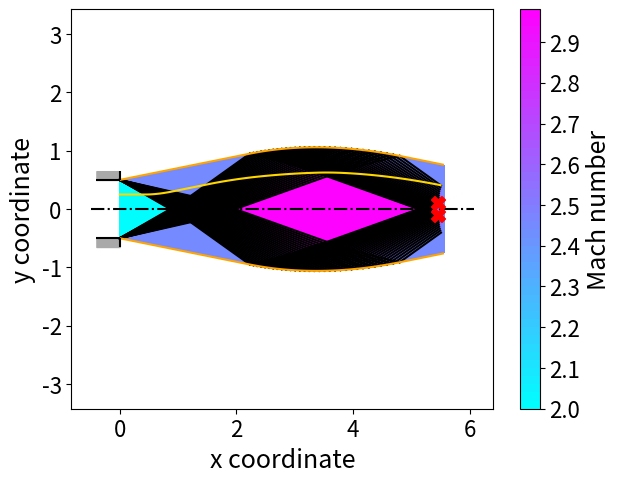
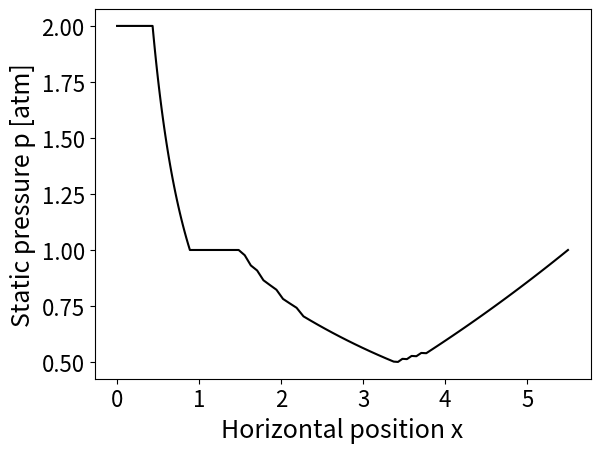

Source code (Python) for these figures, in order:
import numpy as np
import matplotlib.pyplot as plt
from scipy import optimize


# Commands for making font size in matplotlib bigger
SMALL_SIZE = 16
MEDIUM_SIZE = 18
BIGGER_SIZE = 22

plt.rc('font', size=SMALL_SIZE)          # controls default text sizes
plt.rc('axes', titlesize=SMALL_SIZE)     # fontsize of the axes title
plt.rc('axes', labelsize=MEDIUM_SIZE)    # fontsize of the x and y labels
plt.rc('xtick', labelsize=SMALL_SIZE)    # fontsize of the tick labels
plt.rc('ytick', labelsize=SMALL_SIZE)    # fontsize of the tick labels
plt.rc('legend', fontsize=SMALL_SIZE)    # legend fontsize
plt.rc('figure', titlesize=BIGGER_SIZE)  # fontsize of the figure title


# ----------------------------------------------------------
# Solver functions
# ----------------------------------------------------------

def nu_from_M(M):
    """
    Convert the Mach number to its respective Prandtl-Meyer angle in radians.

    :param M: Mach number
    :return: Prandtl-Meyer angle [radians]
    """
    return np.sqrt((gamma + 1) / (gamma - 1)) * np.arctan(np.sqrt((gamma - 1) / (gamma + 1) * (M * M - 1))) \
           - np.arctan(np.sqrt(M * M - 1))


def mu_from_M(M):
    """
    Convert the Mach number to its respective Mach angle in radians.

    :param M: Mach number
    :return: Mach angle [radians]
    """
    return np.arcsin(1 / M)


def M_from_mu(mu):
    """
    Convert the Mach angle to the Mach number.

    :param mu: Mach angle [radians]
    :return: Mach number
    """
    return 1 / np.sin(mu)


def M_from_nu(nu):
    """
    Convert the Prandtl-Meyer angle to the Mach number.

    :param nu: Prandtl-Meyer angle [radians]
    :return: Mach number
    """
    global nu_global
    nu_global = nu
    sol = optimize.root(nu_M_function, np.array([Me]), tol=1e-8)
    return np.squeeze(sol.x)


def nu_M_function(M):
    """
    Function required for the root-finding method for finding the Mach number from the Prandtl-Meyer angle.
    Equivalent with the expression nu(M) - nu_global == 0.

    :param M: Mach number to be solved for
    :return: nu(M) - nu_global
    """
    return np.sqrt((gamma + 1) / (gamma - 1)) * np.arctan(np.sqrt((gamma - 1) / (gamma + 1) * (M * M - 1))) \
           - np.arctan(np.sqrt(M * M - 1)) - nu_global


def calc_Mjet(Me, pe, pa):
    """
    Calculate the jet boundary Mach number (Mjet) from the exit and atmospheric conditions.

    :param Me: Exit Mach number
    :param pe: Exit static pressure [atm]
    :param pa: Atmospheric static pressure [atm]
    :return: Jet boundary Mach number
    """
    pt = pe * (1 + (gamma - 1) / 2 * Me * Me) ** (gamma / (gamma - 1))
    return np.sqrt(2 / (gamma - 1) * ((pt / pa) ** ((gamma - 1) / gamma) - 1))


def beta_M_function(M):
    """
    Function required for the root-finding method of the nodes immediately adjacent to the top corner. Equivalent with
    the expression nu(M) - mu(M) - beta_global - nu_a_global + phi_a_global == 0.

    :param M: Mach number to be solved for
    :return: nu(M) - mu(M) - beta_global - nu_a_global + phi_a_global
    """
    return np.sqrt((gamma + 1) / (gamma - 1)) * np.arctan(np.sqrt((gamma - 1) / (gamma + 1) * (M * M - 1))) \
           - np.arctan(np.sqrt(M * M - 1)) - np.arcsin(1 / M) - beta_global - nu_a_global + phi_a_global


def alpha_M_function(M):
    """
    Function required for the root-finding method of the nodes immediately adjacent to the bottom corner. Equivalent
    with the expression nu(M) - mu(M) + alpha_global - nu_b_global + phi_b_global == 0.

    :param M: Mach number to be solved for
    :return: nu(M) - mu(M) + alpha_global - nu_b_global + phi_b_global
    """
    return np.sqrt((gamma + 1) / (gamma - 1)) * np.arctan(np.sqrt((gamma - 1) / (gamma + 1) * (M * M - 1))) \
           - np.arctan(np.sqrt(M * M - 1)) - np.arcsin(1 / M) + alpha_global - nu_b_global - phi_b_global


def calc_e_jet(Me, pe, pa, phi_e):
    """
    Calculate the remaining exit conditions and jet (boundary) conditions. The total pressure is constant throughout
    the whole flow, as it is assumed to be isentropic.

    :param Me: Exit Mach number
    :param pe: Exit static pressure [atm]
    :param pa: Atmospheric static pressure [atm]
    :param phi_e: Exit flow angle [radians]
    :return: In this order: Exit Prandtl-Meyer angle [rad], exit Mach angle [rad], jet Mach number, jet Prandtl-Meyer
    angle [rad], jet Mach angle [rad], jet flow angle [rad], total pressure of the flow [atm]
    """
    Mjet = calc_Mjet(Me, pe, pa)
    nu_e = nu_from_M(Me)
    mu_e = mu_from_M(Me)
    nu_jet = nu_from_M(Mjet)
    mu_jet = mu_from_M(Mjet)
    phi_jet = nu_jet - nu_e + phi_e
    pt = pe * (1 + (gamma - 1) / 2 * Me * Me) ** (gamma / (gamma - 1))
    return nu_e, mu_e, Mjet, nu_jet, mu_jet, phi_jet, pt


def ccw(xa, ya, xb, yb, xc, yc):
    """
    Adapted from https://bryceboe.com/2006/10/23/line-segment-intersection-algorithm/

    Check whether points A, B and C (in this order) are found in a 2D-plane in a counter-clockwise orientation. This is
    done by checking that the slope of line (A, C) is larger than that of line (A, B). Will be used to check if two line
    segments intersect.

    :param xa: x-position of point A
    :param ya: y-position of point A
    :param xb: x-position of point B
    :param yb: y-position of point B
    :param xc: x-position of point C
    :param yc: y-position of point C
    :return: True if the points are in a counter-clockwise orientation, False otherwise
    """
    return (yc - ya) * (xb - xa) > (yb - ya) * (xc - xa)


def check_intersect(xa, ya, xb, yb, xc, yc, xd, yd):
    """
    Adapted from https://bryceboe.com/2006/10/23/line-segment-intersection-algorithm/

    Check whether segments [A, B] and [C, D] intersect, by using the ccw() function. For this to happen, A and B need to
    be separated by [C, D], and C and D by [A, B]. For A and B to be separated by [C, D], then the point sequences
    A, C, D and B, C, D should have different orientations. Similarly, for C and D to be separated by [A, B], then the
    point sequences A, B, C and A, B, D should have different orientations.

    :param xa: x-position of point A
    :param ya: y-position of point A
    :param xb: x-position of point B
    :param yb: y-position of point B
    :param xc: x-position of point C
    :param yc: y-position of point C
    :param xd: x-position of point D
    :param yd: y-position of point D
    :return:
    """
    return ccw(xa, ya, xc, yc, xd, yd) != ccw(xb, yb, xc, yc, xd, yd) and ccw(xa, ya, xb, yb, xc, yc) != \
           ccw(xa, ya, xb, yb, xd, yd)


def get_intersect(xa, ya, xb, yb, xc, yc, xd, yd):
    """
    Return the x- and y-coordinates of the intersection point between segments [A, B] and [C, D].

    :param xa: x-position of point A
    :param ya: y-position of point A
    :param xb: x-position of point B
    :param yb: y-position of point B
    :param xc: x-position of point C
    :param yc: y-position of point C
    :param xd: x-position of point D
    :param yd: y-position of point D
    :return: The x- and y-coordinates of the intersection point, in this order.
    """
    m1 = (yb - ya) / (xb - xa)
    n1 = ya - m1 * xa
    m2 = (yd - yc) / (xd - xc)
    n2 = yc - m2 * xc

    xe = (n2 - n1) / (m1 - m2)
    ye = m1 * xe + n1

    return xe, ye


def init_exit(no_init, h):
    """
    Assign the initial condition values of the nozzle exit to the global data structure.

    :param no_init: Number of nodes created on the exit nozzle initial boundary
    :param h: The height (diameter) of the nozzle exit
    :return: Returns nothing
    """
    # Cycle through all the initial boundary nodes and assign their properties and positions
    for i in range(no_init):
        x[no_init - i - 1, i] = 0
        y[no_init - i - 1, i] = h / 2 - i * h / (no_init - 1)
        phi[no_init - i - 1, i] = 0
        M[no_init - i - 1, i] = Me
        nu[no_init - i - 1, i] = nu_e
        mu[no_init - i - 1, i] = mu_e


def assign_top_corner():
    """
    Assign the values for the first set of nodes at the intersection between the first Gamma+ characteristic with the
    expansion fan of the top corner to the global data structure.

    :return: Returns nothing
    """
    # Calculate the slope angles of the last and first Gamma- characteristics of the top corner expansion fam
    beta_last = phi_jet - mu_jet
    beta_first = phi_e - mu_e
    # Create no_char (also counting the first and last) intermediate characteristics
    beta = np.linspace(beta_first, beta_last, no_char)

    # Assign needed values to nodes A and B, where A is the first node under the top corner in the initial boundary, and
    # B is the top corner
    nu_a = nu[no_init - 2, 1]
    phi_a = phi[no_init - 2, 1]
    mu_a = mu[no_init - 2, 1]
    x_a = x[no_init - 2, 1]
    y_a = y[no_init - 2, 1]
    x_b = x[no_init - 1, 0]
    y_b = y[no_init - 1, 0]

    # Cycle through all created expansion fan Gamma- characteristics
    for i, beta_i in enumerate(beta):
        # Assign jet boundary value to corner with each new characteristic, for consistency. Will be used when
        # calculating the top jet boundary condition.
        phi[no_init - 1 + i, 0] = phi_jet
        M[no_init - 1 + i, 0] = Mjet
        nu[no_init - 1 + i, 0] = nu_jet
        mu[no_init - 1 + i, 0] = mu_jet
        x[no_init - 1 + i, 0] = x[no_init - 1, 0]
        y[no_init - 1 + i, 0] = y[no_init - 1, 0]

        # Initialise global values needed for performing a root-finding method
        global beta_global, nu_a_global, phi_a_global
        # Assign values to them
        beta_global = beta_i
        nu_a_global = nu_a
        phi_a_global = phi_a

        # Calculate Mach number and other properties of C, where C is the intersection of the Gamma+ characteristic
        # from A and the current Gamma- characteristic of the expansion flow
        sol = optimize.root(beta_M_function, np.array([Me]), tol=1e-8)
        Mc = np.squeeze(sol.x)
        nu_c = nu_from_M(Mc)
        mu_c = mu_from_M(Mc)
        phi_c = beta_i + mu_c

        # Calculate position of C
        alpha_i = 0.5 * (phi_a + mu_a + phi_c + mu_c)
        x_c = (y_b - y_a + x_a * np.tan(alpha_i) - x_b * np.tan(beta_i)) / (np.tan(alpha_i) - np.tan(beta_i))
        y_c = y_a + x_c * np.tan(alpha_i) - x_a * np.tan(alpha_i)

        # Assign values of C to the global data structure matrices
        phi[no_init - 1 + i, 1] = phi_c
        M[no_init - 1 + i, 1] = Mc
        nu[no_init - 1 + i, 1] = nu_c
        mu[no_init - 1 + i, 1] = mu_c
        x[no_init - 1 + i, 1] = x_c
        y[no_init - 1 + i, 1] = y_c


def assign_bottom_corner():
    """
    Assign the values for the first set of nodes at the intersection between the first Gamma- characteristic with the
    expansion fan of the bottom corner.

    :return: Returns nothing
    """
    # Calculate the slope angles of the last and first Gamma+ characteristics of the bottom corner expansion fam
    alpha_last = - phi_jet + mu_jet
    alpha_first = - phi_e + mu_e
    # Create no_char (also counting the first and last) intermediate characteristics
    alpha = np.linspace(alpha_first, alpha_last, no_char)

    # Assign needed values to nodes A and B, where B is the first node above the bottom corner in the initial boundary,
    # and A is the bottom corner
    nu_b = nu[1, no_init - 2]
    phi_b = phi[1, no_init - 2]
    mu_b = mu[1, no_init - 2]
    x_b = x[1, no_init - 2]
    y_b = y[1, no_init - 2]
    x_a = x[0, no_init - 1]
    y_a = y[0, no_init - 1]

    # Cycle through all created expansion fan Gamma+ characteristics
    for i, alpha_i in enumerate(alpha):
        # Assign jet boundary value to corner with each new characteristic, for consistency. Will be used when
        # calculating the bottom jet boundary condition.
        phi[0, no_init - 1 + i] = - phi_jet
        M[0, no_init - 1 + i] = Mjet
        nu[0, no_init - 1 + i] = nu_jet
        mu[0, no_init - 1 + i] = mu_jet
        x[0, no_init - 1 + i] = x[0, no_init - 1]
        y[0, no_init - 1 + i] = y[0, no_init - 1]

        # Initialise global values needed for performing a root-finding method
        global alpha_global, nu_b_global, phi_b_global
        # Assign values to them
        alpha_global = alpha_i
        nu_b_global = nu_b
        phi_b_global = phi_b

        # Calculate Mach number and other properties of C, where C is the intersection of the Gamma- characteristic
        # from B and the current Gamma+ characteristic of the expansion flow
        sol = optimize.root(alpha_M_function, np.array([Me]), tol=1e-8)
        Mc = np.squeeze(sol.x)
        nu_c = nu_from_M(Mc)
        mu_c = mu_from_M(Mc)
        phi_c = alpha_i - mu_c

        # Calculate position of C
        beta_i = 0.5 * (phi_b - mu_b + phi_c - mu_c)
        x_c = (y_b - y_a + x_a * np.tan(alpha_i) - x_b * np.tan(beta_i)) / (np.tan(alpha_i) - np.tan(beta_i))
        y_c = y_a + x_c * np.tan(alpha_i) - x_a * np.tan(alpha_i)

        # Assign values of C to the global data structure matrices
        phi[1, no_init - 1 + i] = phi_c
        M[1, no_init - 1 + i] = Mc
        nu[1, no_init - 1 + i] = nu_c
        mu[1, no_init - 1 + i] = mu_c
        x[1, no_init - 1 + i] = x_c
        y[1, no_init - 1 + i] = y_c


def prop_top_BC(ia, ja, ib, jb):
    """
    Propagate to (calculate) the next node D in the top jet boundary from the nodes A (index [ia, ja]) and
    B (index [ib, jb]). Point B is the previous node in the top jet boundary, and A is the node which is on the same
    Gamma+ characteristic as node D, and on the same Gamma- characteristic as node B. Practically, a new Gamma-
    characteristic will be created with the addition of point D. After calculation, assign values to the global
    data structure.

    :param ia: Gamma- coordinate of node A
    :param ja: Gamma+ coordinate of node A
    :param ib: Gamma- coordinate of node B
    :param jb: Gamma+ coordinate of node B
    :return: Returns nothing
    """
    # At the jet boundary, the mach number is constant == Mjet. Assign these values to node D
    Md = Mjet
    nu_d = nu_jet
    mu_d = mu_jet

    # Assign needed values for calculation to nodes A and B
    nu_a = nu[ia, ja]
    phi_a = phi[ia, ja]
    mu_a = mu[ia, ja]
    x_a = x[ia, ja]
    y_a = y[ia, ja]
    phi_b = phi[ib, jb]
    x_b = x[ib, jb]
    y_b = y[ib, jb]

    # Calculate values of node D
    phi_d = nu_d - nu_a + phi_a
    alpha = 0.5 * (phi_a + mu_a + phi_d + mu_d)
    beta = 0.5 * (phi_b + phi_d)
    x_d = (y_b - y_a + x_a * np.tan(alpha) - x_b * np.tan(beta)) / (np.tan(alpha) - np.tan(beta))
    y_d = y_a + x_d * np.tan(alpha) - x_a * np.tan(alpha)

    # Add values of node D to the global data structure
    phi[ia + 1, ja] = phi_d
    M[ia + 1, ja] = Md
    nu[ia + 1, ja] = nu_d
    mu[ia + 1, ja] = mu_d
    x[ia + 1, ja] = x_d
    y[ia + 1, ja] = y_d


def prop_bottom_BC(ia, ja, ib, jb):
    """
    Propagate to (calculate) the next node D in the bottom jet boundary from the nodes A (index [ia, ja]) and
    B (index [ib, jb]). Point A is the previous node in the top jet boundary, and B is the node which is on the same
    Gamma- characteristic as node D, and on the same Gamma+ characteristic as node B. Practically, a new Gamma+
    characteristic will be created with the addition of point D. After calculation, assign values to the global
    data structure.

    :param ia: Gamma- coordinate of node A
    :param ja: Gamma+ coordinate of node A
    :param ib: Gamma- coordinate of node B
    :param jb: Gamma+ coordinate of node B
    :return: Returns nothing
    """
    # At the jet boundary, the mach number is constant == Mjet. Assign these values to node D
    Md = Mjet
    nu_d = nu_jet
    mu_d = mu_jet

    # Assign needed values for calculation to nodes A and B
    nu_b = nu[ib, jb]
    phi_b = phi[ib, jb]
    mu_b = mu[ib, jb]
    x_b = x[ib, jb]
    y_b = y[ib, jb]
    phi_a = phi[ia, ja]
    x_a = x[ia, ja]
    y_a = y[ia, ja]

    # Calculate values of node D
    phi_d = nu_b + phi_b - nu_d
    alpha = 0.5 * (phi_a + phi_d)
    beta = 0.5 * (phi_b - mu_b + phi_d - mu_d)
    x_d = (y_b - y_a + x_a * np.tan(alpha) - x_b * np.tan(beta)) / (np.tan(alpha) - np.tan(beta))
    y_d = y_a + x_d * np.tan(alpha) - x_a * np.tan(alpha)

    # Add values of node D to the global data structure
    phi[ib, jb + 1] = phi_d
    M[ib, jb + 1] = Md
    nu[ib, jb + 1] = nu_d
    mu[ib, jb + 1] = mu_d
    x[ib, jb + 1] = x_d
    y[ib, jb + 1] = y_d


def prop_normal(ia, ja, ib, jb):
    """
    Propagate to (calculate) the next node P using the classic method of characteristics, from the nodes
    A (index [ia, ja]) and B (index [ib, jb]). Node A is the node before C that is on the same Gamma+ characteristic,
    and node B is the node before C that is on the same Gamma- characteristic.

    :param ia: Gamma- coordinate of node A
    :param ja: Gamma+ coordinate of node A
    :param ib: Gamma- coordinate of node B
    :param jb: Gamma+ coordinate of node B
    :return: Returns nothing
    """
    # Assign needed values for calculation to nodes A and B
    nu_a = nu[ia, ja]
    mu_a = mu[ia, ja]
    phi_a = phi[ia, ja]
    x_a = x[ia, ja]
    y_a = y[ia, ja]
    nu_b = nu[ib, jb]
    mu_b = mu[ib, jb]
    phi_b = phi[ib, jb]
    x_b = x[ib, jb]
    y_b = y[ib, jb]

    # Calculate values of node P
    nu_p = 0.5 * (nu_b + nu_a) + 0.5 * (phi_b - phi_a)
    phi_p = 0.5 * (phi_b + phi_a) + 0.5 * (nu_b - nu_a)
    Mp = M_from_nu(nu_p)
    mu_p = mu_from_M(Mp)

    alpha = 0.5 * (phi_a + mu_a + phi_p + mu_p)
    beta = 0.5 * (phi_b - mu_b + phi_p - mu_p)
    x_p = (y_b - y_a + x_a * np.tan(alpha) - x_b * np.tan(beta)) / (np.tan(alpha) - np.tan(beta))
    y_p = y_a + x_p * np.tan(alpha) - x_a * np.tan(alpha)

    # Add values of node D to the global data structure
    phi[ib, ja] = phi_p
    M[ib, ja] = Mp
    nu[ib, ja] = nu_p
    mu[ib, ja] = mu_p
    x[ib, ja] = x_p
    y[ib, ja] = y_p


def propagation(steps):
    """
    Function that propagates (calculates) the next nodes' values and positions, using the initial nozzle exit points,
    and the ones created for the expansion flows. It also checks for shock formation, stops the propagation if one is
    found, after that step is finished (to check for symmetric shocks), and return their coordinates. Furthermore, it
    calculates the values and positions along the path of predefined streamline.

    :param steps: Maximum number of steps performed in the propagation
    :return: Returns nothing
    """
    # Initialise the last index of the streamline data structure arrays (i_s), the last index of the shock data
    # structure arrays (index_shock), and the step at which the shock forms (k_shock)
    global i_s, index_shock
    k_shock = np.nan

    # Cycle through all the steps. A step means calculating the values and positions of nodes for indices that respect
    # the relation i + j = no_init - 1 + k (a diagonal in the data structure matrices)
    for k in range(steps + 1):
        # Cycle through all the possible node indices for a given step
        for j in range(no_init + k):
            i = no_init - 1 + k - j

            # Propagate values according to the m.o.c.
            if not np.isnan(M[i, j]):
                # Point already exists, passing...
                pass
            elif (not np.isnan(M[i - 1, j])) and (not np.isnan(M[i, j - 1])):
                # Two characteristics exist for this point's intersection, doing normal propagation
                prop_normal(i - 1, j, i, j - 1)
            elif (not np.isnan(M[i - 1, j])) and (not np.isnan(M[i - 1, j - 1])):
                # Point qualifies for top jet BC
                prop_top_BC(i - 1, j, i - 1, j - 1)
            elif (not np.isnan(M[i, j - 1])) and (not np.isnan(M[i - 1, j - 1])):
                # Point qualifies for bottom jet BC
                prop_bottom_BC(i - 1, j - 1, i, j - 1)

            # Check if shock develops by intersecting neighbouring characteristics
            if check_intersect(x[i, j], y[i, j], x[i - 1, j], y[i - 1, j], x[i, j - 1], y[i, j - 1], x[i - 1, j - 1],
                               y[i - 1, j - 1]):
                # Store the shock locations
                index_shock += 1
                x_shock[index_shock] = get_intersect(x[i, j], y[i, j], x[i - 1, j], y[i - 1, j], x[i, j - 1],
                                                     y[i, j - 1], x[i - 1, j - 1], y[i - 1, j - 1])[0]
                y_shock[index_shock] = get_intersect(x[i, j], y[i, j], x[i - 1, j], y[i - 1, j], x[i, j - 1],
                                                     y[i, j - 1], x[i - 1, j - 1], y[i - 1, j - 1])[1]
                k_shock = k
            elif check_intersect(x[i, j], y[i, j], x[i, j - 1], y[i, j - 1], x[i - 1, j], y[i - 1, j],
                                 x[i - 1, j - 1], y[i - 1, j - 1]):
                # Store the shock locations
                index_shock += 1
                x_shock[index_shock] = get_intersect(x[i, j], y[i, j], x[i, j - 1], y[i, j - 1], x[i - 1, j],
                                                     y[i - 1, j], x[i - 1, j - 1], y[i - 1, j - 1])[0]
                y_shock[index_shock] = get_intersect(x[i, j], y[i, j], x[i, j - 1], y[i, j - 1], x[i - 1, j],
                                                     y[i - 1, j], x[i - 1, j - 1], y[i - 1, j - 1])[1]
                k_shock = k
            # If a shock has been found and if the current step number is greater than that of the shock, it exits the
            # loop
            if not np.isnan(k_shock) and k > k_shock:
                break

            # Propagate streamline if an intersection is found with either of the immediate Gamma+ or Gamma- segment
            # before the current node
            if not np.isnan(M[i, j]) and not np.isnan(M[i, j - 1]):
                # Check for intersection with Gamma- segment
                # Create virtual possible segment of the streamline propagation, with x-length 10 * h
                x_s1 = xs[i_s]
                y_s1 = ys[i_s]
                phi_s = phis[i_s]
                x_s2 = x_s1 + 10 * h
                y_s2 = y_s1 + 10 * h * np.tan(phi_s)

                # Check actual intersection
                if check_intersect(x_s1, y_s1, x_s2, y_s2, x[i, j - 1], y[i, j - 1], x[i, j], y[i, j]):
                    xe, ye = get_intersect(x_s1, y_s1, x_s2, y_s2, x[i, j - 1], y[i, j - 1], x[i, j], y[i, j])

                    # Move to the next index for the streamline arrays, and store the values in the data structure
                    i_s += 1
                    xs[i_s] = xe
                    ys[i_s] = ye
                    Ms[i_s] = M[i, j - 1]
                    phis[i_s] = phi[i, j - 1]
                    nus[i_s] = nu[i, j - 1]
                    mus[i_s] = mu[i, j - 1]

            elif not np.isnan(M[i, j]) and not np.isnan(M[i - 1, j]):
                # Check for intersection with Gamma+ segment
                # Create virtual possible segment of the streamline propagation, with x-length 10 * h
                x_s1 = xs[i_s]
                y_s1 = ys[i_s]
                phi_s = phis[i_s]
                x_s2 = x_s1 + 10 * h
                y_s2 = y_s1 + 10 * h * np.tan(phi_s)

                # Check actual intersection
                if check_intersect(x_s1, y_s1, x_s2, y_s2, x[i - 1, j], y[i - 1, j], x[i, j], y[i, j]):
                    xe, ye = get_intersect(x_s1, y_s1, x_s2, y_s2, x[i - 1, j], y[i - 1, j], x[i, j], y[i, j])

                    # Move to the next index for the streamline arrays, and store the values in the data structure
                    i_s += 1
                    xs[i_s] = xe
                    ys[i_s] = ye
                    Ms[i_s] = M[i - 1, j]
                    phis[i_s] = phi[i - 1, j]
                    nus[i_s] = nu[i - 1, j]
                    mus[i_s] = mu[i - 1, j]


# ----------------------------------------------------------
# Plotting functions
# ----------------------------------------------------------

def plot_all_M(option):
    """
    Plot the Mach number field, either node-based (only at the calculated location), or by (smooth) interpolation over
    the whole domain.

    :param option: Option variable. 0 to plot node-based Mach number field, 1 to plot (smooth) the interpolation
    :return: Returns nothing
    """
    # Remove np.nan values from data structure
    xg = x[np.logical_not(np.isnan(x))]
    yg = y[np.logical_not(np.isnan(y))]
    Mg = M[np.logical_not(np.isnan(M))]

    # Plot the corresponding field according to option
    if option == 0:
        p1 = ax1.scatter(xg, yg, s=20, c=Mg, cmap="cool")
    elif option == 1:
        p1 = ax1.tricontourf(xg, yg, Mg, levels=50, cmap="cool")
    else:
        raise Exception("This value for the plotting option is not supported! Choose option equal to 0 or 1")
    fig1.colorbar(p1, label="Mach number")


def plot_char():
    """
    Plot the characteristic lines originating from the expansion fans.

    :return: Returns nothing
    """
    for k in range(no_char):
        # Plot the direct Gamma- characteristics arising from the top corner
        xt = x[no_init - 1 + k][np.logical_not(np.isnan(x[no_init - 1 + k]))]
        yt = y[no_init - 1 + k][np.logical_not(np.isnan(y[no_init - 1 + k]))]
        ax1.plot(xt, yt, color="black")

        # Plot the direct Gamma+ characteristics arising from the bottom corner
        xb = x[:, 2 * no_init - 1 + k + no_char - 2][np.logical_not(np.isnan(x[:, 2 * no_init - 1 + k + no_char - 2]))]
        yb = y[:, 2 * no_init - 1 + k + no_char - 2][np.logical_not(np.isnan(y[:, 2 * no_init - 1 + k + no_char - 2]))]
        ax1.plot(xb, yb, color="black")

        # Plot the indirect Gamma+ characteristics arising from the reflections of the Gamma- from the top corner
        xb = x[:, no_init - 1 + k][np.logical_not(np.isnan(x[:, no_init - 1 + k]))]
        yb = y[:, no_init - 1 + k][np.logical_not(np.isnan(y[:, no_init - 1 + k]))]
        ax1.plot(xb, yb, color="black")

        # Plot the indirect Gamma- characteristics arising from the reflections of the Gamma+ from the bottom corner
        xb = x[2 * no_init - 1 + k + no_char - 2][np.logical_not(np.isnan(x[:, 2 * no_init - 1 + k + no_char - 2]))]
        yb = y[2 * no_init - 1 + k + no_char - 2][np.logical_not(np.isnan(y[:, 2 * no_init - 1 + k + no_char - 2]))]
        ax1.plot(xb, yb, color="black")


def plot_jet_BC():
    """
    Plot the jet boundaries that encompass the flow with an orange line.

    :return: Returns nothing
    """
    # Initialise data arrays for the top and bottom jet boundaries
    xt = np.array([])
    yt = np.array([])
    xb = np.array([])
    yb = np.array([])

    # Loop over the coordinates of the nodes that are on the top jet boundary and add their position to xt and yt
    i = 0
    while not np.isnan(x[no_init + no_char - 2 + i, i]):
        xt = np.append(xt, x[no_init + no_char - 2 + i, i])
        yt = np.append(yt, y[no_init + no_char - 2 + i, i])
        i += 1

    # Loop over the coordinates of the nodes that are on the bottom jet boundary and add their position to xb and yb
    i = 0
    while not np.isnan(x[i, no_init + no_char - 2 + i]):
        xb = np.append(xb, x[i, no_init + no_char - 2 + i])
        yb = np.append(yb, y[i, no_init + no_char - 2 + i])
        i += 1

    # Plot the jet boundaries
    ax1.plot(xt, yt, color="orange")
    ax1.plot(xb, yb, color="orange")


def plot_shock():
    """
    Plot the locations of the shocks with red x crosses.

    :return: Returns nothing
    """
    # Remove np.nan values from data structure
    xg = x_shock[np.logical_not(np.isnan(x_shock))]
    yg = y_shock[np.logical_not(np.isnan(y_shock))]

    # Plot the shock formation locations
    ax1.scatter(xg, yg, marker="X", color="red", s=100, zorder=500)


def plot_streamline():
    """
    Plot the path of the streamline for which the initial conditions are specified globally. Also plot the (static)
    pressure versus x-coordinate graph along the streamline.

    :return: Returns nothing
    """
    # Remove np.nan values from data structure
    xg = xs[np.logical_not(np.isnan(xs))]
    yg = ys[np.logical_not(np.isnan(ys))]
    Mg = Ms[np.logical_not(np.isnan(Ms))]

    # Calculate static pressure along streamline
    pg = pt / ((1 + (gamma - 1) / 2 * Mg * Mg) ** (gamma / (gamma - 1)))

    # Plot the streamline path on the main figure
    ax1.plot(xg, yg, color="gold")

    # Plot the pressure vs x  graph of the streamline
    fig2, ax2 = plt.subplots()
    ax2.plot(xg, pg, color="black", label=rf"$y_0$ = {ys[0]}")
    ax2.set_xlabel("Horizontal position x")
    ax2.set_ylabel("Static pressure p [atm]")


def plot_aux():
    """
    Plot auxiliary items, such as symmetry line and nozzle exit walls.

    :return: Returns nothing
    """
    # Remove np.nan values from data structure
    xg = x[np.logical_not(np.isnan(x))]

    # Plot symmetry line
    ax1.hlines(0, -0.5, xg[-1] + 0.5, linestyles="dashdot", color="black")

    # Plot the exit nozzle walls
    ax1.hlines(h / 2, -0.4, 0, color="black")
    ax1.hlines(-h / 2, -0.4, 0, color="black")
    ax1.vlines(0, h / 2, h / 2 * 1.3, color="black")
    ax1.vlines(0, -h / 2, -h / 2 * 1.3, color="black")

    xsh = np.linspace(-0.4, 0, 1001)
    y1 = h / 2 * 1.3 * np.ones(xsh.shape[0])
    y2 = h / 2 * np.ones(xsh.shape[0])
    y3 = - h / 2 * np.ones(xsh.shape[0])
    y4 = - h / 2 * 1.3 * np.ones(xsh.shape[0])
    ax1.fill_between(xsh, y1, y2, color="darkgrey")
    ax1.fill_between(xsh, y3, y4, color="darkgrey")

    fig1.tight_layout()


# ----------------------------------------------------------
# Global program
# ----------------------------------------------------------


# Values needed for root-finding. Do not work with them outside the root-finding functions!
nu_global = np.nan
beta_global = np.nan
nu_a_global = np.nan
phi_a_global = np.nan
alpha_global = np.nan
nu_b_global = np.nan
phi_b_global = np.nan

# Initial conditions & initialisations
Me = 2.0  # Mach number at the nozzle exit
pa = 1  # Static pressure of the ambient atmosphere [atm]
pe = 2 * pa  # Static pressure at the nozzle exit
phi_e = 0.0  # Flow angle at the nozzle exit [rad]
gamma = 1.4  # Specific heat ratio of air
h = 1.0  # Height (diameter) of the nozzle exit
no_init = 31  # Number of nodes to be created at the exit of the nozzle
no_char = 31  # Number of characteristics to be created in the expansion fans at the top and bottom corners
dim = 3010  # Dimension of (each axis of) each data structure matrix. Needs to be bigger than (no_init + no_steps + 1)!!
no_steps = 2500  # Maximum number of propagation steps
option = 1  # Variable for choosing between plotting node-based values of the Mach number field, or a continuous field
# calculated by interpolation. 0 for node-based, 1 for interpolation

# Initialisation of global data structure matrices
x = np.empty((dim, dim))
x[:] = np.nan
y = np.empty((dim, dim))
y[:] = np.nan
phi = np.empty((dim, dim))
phi[:] = np.nan
M = np.empty((dim, dim))
M[:] = np.nan
nu = np.empty((dim, dim))
nu[:] = np.nan
mu = np.empty((dim, dim))
mu[:] = np.nan

# Initialisation of possible shock data structure array
x_shock = np.empty((2 * dim + 10))
x_shock[:] = np.nan
y_shock = np.empty((2 * dim + 10))
y_shock[:] = np.nan
index_shock = -1

# Initialisation of the streamline data structure array
xs = np.empty((2 * dim + 10))
xs[:] = np.nan
ys = np.empty((2 * dim + 10))
ys[:] = np.nan
phis = np.empty((2 * dim + 10))
phis[:] = np.nan
Ms = np.empty((2 * dim + 10))
Ms[:] = np.nan
nus = np.empty((2 * dim + 10))
nus[:] = np.nan
mus = np.empty((2 * dim + 10))
mus[:] = np.nan

# Calculation of global nozzle exit and jet boundary values needed for calculations
nu_e, mu_e, Mjet, nu_jet, mu_jet, phi_jet, pt = calc_e_jet(Me, pe, pa, phi_e)

# Values for streamline initial conditions
xs[0] = 0.0  # x-position
ys[0] = h / 4  # y-position
phis[0] = phi_e  # Flow ange [rad]
Ms[0] = Me  # Mach number
nus[0] = nu_e  # Prandtl-Meyer angle [rad]
mus[0] = mu_e  # Mach angle [rad]
i_s = 0  # Index of last entry in streamline arrays. Do not change!

# Initialise the nozzle exit boundary, the expansion fans, and perform the global propagation
init_exit(no_init, h)
assign_top_corner()
assign_bottom_corner()
propagation(no_steps)

# Plot Mach number distribution, characteristics, jet boundaries, chosen streamline and shock formation location
fig1, ax1 = plt.subplots()
plot_all_M(option)
plot_char()
plot_jet_BC()
plot_streamline()
if not np.isnan(x_shock[0]):
    plot_shock()
plot_aux()
ax1.axis("equal")
ax1.set_xlabel("x coordinate")
ax1.set_ylabel("y coordinate")
plt.show()
